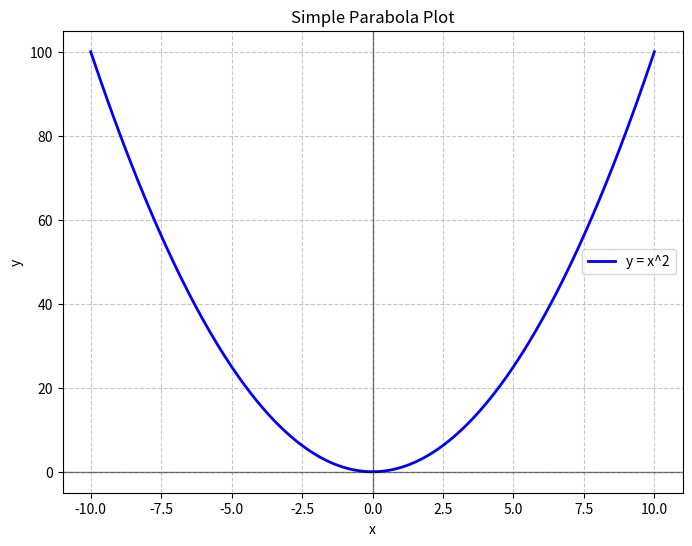

Recreate this plot in Python.
import numpy as np
import matplotlib.pyplot as plt

# Generate x values from -10 to 10
x = np.linspace(-10, 10, 400)

# Calculate corresponding y values for the parabola y = x^2
y = x**2

# Create the plot
plt.figure(figsize=(8, 6))
plt.plot(x, y, label='y = x^2', color='blue', linewidth=2)

# Add titles and labels
plt.title('Simple Parabola Plot')
plt.xlabel('x')
plt.ylabel('y')

# Add origin axes and grid lines for clarity
plt.axhline(0, color='black', linewidth=1, alpha=0.5)
plt.axvline(0, color='black', linewidth=1, alpha=0.5)
plt.grid(True, linestyle='--', alpha=0.7)
plt.legend()

# Display the plot window
plt.show()
